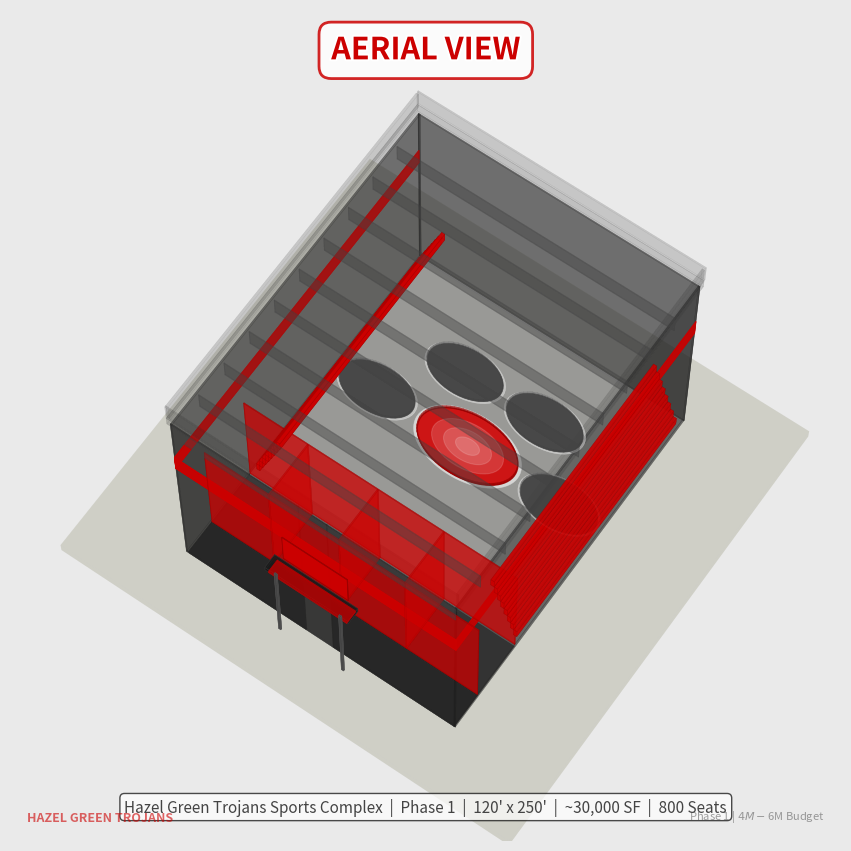

Recreate this plot in Python. (Note: this script raises an exception after producing the figure.)
#!/usr/bin/env python3
"""
Hazel Green Trojans Sports Complex — 3D Rendered Views Generator
Uses matplotlib 3D to produce presentation-quality renders.

Generates:
  - render_aerial.png    — Bird's eye view
  - render_entrance.png  — Front entrance perspective
  - render_arena.png     — Interior arena view
"""

import matplotlib
matplotlib.use("Agg")
import matplotlib.pyplot as plt
from mpl_toolkits.mplot3d import Axes3D
from mpl_toolkits.mplot3d.art3d import Poly3DCollection
import matplotlib.patheffects as pe
import numpy as np

# ============================================================
# CONSTANTS — Feet
# ============================================================
BLDG_W = 120
BLDG_D = 250
BLDG_H = 24
WALL_T = 8 / 12
LOBBY_H = 25
SUPPORT_H = 40
ARENA_Y = 65

# Colors
RED = "#CC0000"
DARK_RED = "#990000"
BLACK = "#1A1A1A"
DARK_GRAY = "#333333"
LIGHT_GRAY = "#B0B0B0"
STEEL = "#444444"
WHITE = "#FFFFFF"
ROOF_COLOR = "#363636"
LOBBY_FLOOR = "#2A2A2A"
SUPPORT_FLOOR = "#383838"


def box_faces(x0, y0, z0, dx, dy, dz):
    """Return 6 faces (list of 4-vertex polygons) for an axis-aligned box."""
    x1, y1, z1 = x0 + dx, y0 + dy, z0 + dz
    verts = [
        [(x0, y0, z0), (x1, y0, z0), (x1, y1, z0), (x0, y1, z0)],  # bottom
        [(x0, y0, z1), (x1, y0, z1), (x1, y1, z1), (x0, y1, z1)],  # top
        [(x0, y0, z0), (x1, y0, z0), (x1, y0, z1), (x0, y0, z1)],  # front
        [(x0, y1, z0), (x1, y1, z0), (x1, y1, z1), (x0, y1, z1)],  # back
        [(x0, y0, z0), (x0, y1, z0), (x0, y1, z1), (x0, y0, z1)],  # left
        [(x1, y0, z0), (x1, y1, z0), (x1, y1, z1), (x1, y0, z1)],  # right
    ]
    return verts


def cylinder_top(cx, cy, z, r, n=40):
    """Return a polygon approximation of a filled circle at height z."""
    angles = np.linspace(0, 2 * np.pi, n)
    verts = [(cx + r * np.cos(a), cy + r * np.sin(a), z) for a in angles]
    return [verts]


def cylinder_side(cx, cy, z0, z1, r, n=40):
    """Return strip faces for cylinder sides."""
    angles = np.linspace(0, 2 * np.pi, n)
    faces = []
    for i in range(n - 1):
        a0, a1 = angles[i], angles[i + 1]
        x0c, y0c = cx + r * np.cos(a0), cy + r * np.sin(a0)
        x1c, y1c = cx + r * np.cos(a1), cy + r * np.sin(a1)
        faces.append([(x0c, y0c, z0), (x1c, y1c, z0), (x1c, y1c, z1), (x0c, y0c, z1)])
    return faces


def add_building(ax, show_interior=False, show_roof=True):
    """Add all building geometry to axes."""
    wall_alpha = 0.30 if show_interior else 0.85
    roof_alpha = 0.12 if show_interior else 0.65

    # ---- Ground plane (parking/site) ----
    ground = box_faces(-40, -40, -1.5, BLDG_W + 80, BLDG_D + 80, 1.0)
    ax.add_collection3d(Poly3DCollection(
        ground, alpha=0.15, facecolor="#8B8B6B", edgecolor="none"
    ))

    # ---- Floor slab ----
    # Lobby floor (dark polished)
    lobby_floor = box_faces(WALL_T, WALL_T, -0.3, BLDG_W - 2 * WALL_T, LOBBY_H - WALL_T, 0.3)
    ax.add_collection3d(Poly3DCollection(
        lobby_floor, alpha=0.7, facecolor=LOBBY_FLOOR, edgecolor="#333", linewidth=0.2
    ))
    # Support floor
    sup_floor = box_faces(WALL_T, LOBBY_H, -0.3, BLDG_W - 2 * WALL_T, SUPPORT_H, 0.3)
    ax.add_collection3d(Poly3DCollection(
        sup_floor, alpha=0.6, facecolor=SUPPORT_FLOOR, edgecolor="#444", linewidth=0.2
    ))
    # Arena floor (light gray)
    arena_floor = box_faces(WALL_T, ARENA_Y, -0.3, BLDG_W - 2 * WALL_T, BLDG_D - ARENA_Y - WALL_T, 0.3)
    ax.add_collection3d(Poly3DCollection(
        arena_floor, alpha=0.5, facecolor=LIGHT_GRAY, edgecolor="#999", linewidth=0.2
    ))

    # ---- Exterior walls ----
    door_w = 12
    door_x = (BLDG_W - door_w) / 2
    door_h = 10

    # Front wall with door cutout
    lw = box_faces(0, 0, 0, door_x, WALL_T, BLDG_H)
    rw = box_faces(door_x + door_w, 0, 0, BLDG_W - door_x - door_w, WALL_T, BLDG_H)
    ad = box_faces(door_x, 0, door_h, door_w, WALL_T, BLDG_H - door_h)
    for w in [lw, rw, ad]:
        ax.add_collection3d(Poly3DCollection(
            w, alpha=wall_alpha, facecolor=BLACK, edgecolor="#2A2A2A", linewidth=0.3
        ))

    # Back wall
    bw = box_faces(0, BLDG_D - WALL_T, 0, BLDG_W, WALL_T, BLDG_H)
    ax.add_collection3d(Poly3DCollection(
        bw, alpha=wall_alpha, facecolor=BLACK, edgecolor="#2A2A2A", linewidth=0.3
    ))

    # Side walls
    lww = box_faces(0, 0, 0, WALL_T, BLDG_D, BLDG_H)
    rww = box_faces(BLDG_W - WALL_T, 0, 0, WALL_T, BLDG_D, BLDG_H)
    for w in [lww, rww]:
        ax.add_collection3d(Poly3DCollection(
            w, alpha=wall_alpha, facecolor=BLACK, edgecolor="#2A2A2A", linewidth=0.3
        ))

    # ---- Red accent band on exterior (stripe at 16-18ft height) ----
    band_z = 16
    band_h = 2
    # Front band
    fb = box_faces(0, -0.1, band_z, BLDG_W, 0.2, band_h)
    ax.add_collection3d(Poly3DCollection(
        fb, alpha=0.8, facecolor=RED, edgecolor=RED, linewidth=0.5
    ))
    # Side bands
    sb_l = box_faces(-0.1, 0, band_z, 0.2, BLDG_D, band_h)
    sb_r = box_faces(BLDG_W - 0.1, 0, band_z, 0.2, BLDG_D, band_h)
    for sb in [sb_l, sb_r]:
        ax.add_collection3d(Poly3DCollection(
            sb, alpha=0.7, facecolor=RED, edgecolor=RED, linewidth=0.3
        ))

    # ---- Roof with slight parapet ----
    if show_roof:
        roof = box_faces(-1, -1, BLDG_H, BLDG_W + 2, BLDG_D + 2, 1)
        ax.add_collection3d(Poly3DCollection(
            roof, alpha=roof_alpha, facecolor=ROOF_COLOR, edgecolor="#555", linewidth=0.3
        ))
        # Parapet edges
        for parapet in [
            box_faces(-1, -1, BLDG_H + 1, BLDG_W + 2, 1, 2),
            box_faces(-1, BLDG_D + 1, BLDG_H + 1, BLDG_W + 2, 1, 2),
            box_faces(-1, 0, BLDG_H + 1, 1, BLDG_D, 2),
            box_faces(BLDG_W, 0, BLDG_H + 1, 1, BLDG_D, 2),
        ]:
            ax.add_collection3d(Poly3DCollection(
                parapet, alpha=roof_alpha * 0.8, facecolor="#2A2A2A", edgecolor="#444", linewidth=0.2
            ))

    # ---- Interior walls (red accent) ----
    int_wall_h = BLDG_H * 0.55
    iw1 = box_faces(WALL_T, LOBBY_H, 0, BLDG_W - 2 * WALL_T, 0.5, int_wall_h)
    iw2 = box_faces(WALL_T, ARENA_Y, 0, BLDG_W - 2 * WALL_T, 0.5, int_wall_h)
    for iw in [iw1, iw2]:
        ax.add_collection3d(Poly3DCollection(
            iw, alpha=0.5, facecolor=RED, edgecolor=DARK_RED, linewidth=0.3
        ))

    # Vertical support zone partitions
    boys_x = WALL_T + 28
    sc_x = boys_x + 0.5 + 30
    girls_x = sc_x + 0.5 + 28
    for vx in [boys_x, sc_x, girls_x]:
        vw = box_faces(vx, LOBBY_H, 0, 0.5, SUPPORT_H, int_wall_h)
        ax.add_collection3d(Poly3DCollection(
            vw, alpha=0.4, facecolor=RED, edgecolor=DARK_RED, linewidth=0.2
        ))

    # ---- Championship mat ----
    arena_cy = ARENA_Y + (BLDG_D - ARENA_Y) / 2
    champ_r = 21

    # White border
    border = cylinder_top(BLDG_W / 2, arena_cy, 0.05, champ_r + 1.5, 72)
    ax.add_collection3d(Poly3DCollection(
        border, alpha=0.6, facecolor=WHITE, edgecolor="#DDD", linewidth=0.5
    ))
    # Main red mat
    champ = cylinder_top(BLDG_W / 2, arena_cy, 0.1, champ_r, 72)
    ax.add_collection3d(Poly3DCollection(
        champ, alpha=0.9, facecolor=RED, edgecolor=DARK_RED, linewidth=1
    ))
    # Inner circles
    for r in [15, 10, 5]:
        ring = cylinder_top(BLDG_W / 2, arena_cy, 0.12, r, 48)
        ax.add_collection3d(Poly3DCollection(
            ring, alpha=0.15, facecolor=WHITE, edgecolor=WHITE, linewidth=0.8
        ))
    # Mat sides (give it thickness)
    mat_sides = cylinder_side(BLDG_W / 2, arena_cy, 0, 0.4, champ_r, 72)
    ax.add_collection3d(Poly3DCollection(
        mat_sides, alpha=0.7, facecolor=DARK_RED, edgecolor=DARK_RED, linewidth=0.2
    ))

    # ---- Practice mats ----
    practice_r = 16
    practice_positions = [
        (BLDG_W / 2 - champ_r - practice_r - 4, arena_cy),
        (BLDG_W / 2 + champ_r + practice_r + 4, arena_cy),
        (BLDG_W / 2 - practice_r - 2, arena_cy + champ_r + practice_r + 4),
        (BLDG_W / 2 + practice_r + 2, arena_cy + champ_r + practice_r + 4),
    ]
    for (px, py) in practice_positions:
        bt = cylinder_top(px, py, 0.05, practice_r + 1, 48)
        ax.add_collection3d(Poly3DCollection(
            bt, alpha=0.4, facecolor=WHITE, edgecolor=WHITE, linewidth=0.3
        ))
        pt = cylinder_top(px, py, 0.1, practice_r, 48)
        ax.add_collection3d(Poly3DCollection(
            pt, alpha=0.85, facecolor=DARK_GRAY, edgecolor="#444", linewidth=0.5
        ))
        sides = cylinder_side(px, py, 0, 0.35, practice_r, 48)
        ax.add_collection3d(Poly3DCollection(
            sides, alpha=0.5, facecolor="#444", edgecolor="#444", linewidth=0.1
        ))

    # ---- Bleachers (stepped red) ----
    bleacher_y_start = ARENA_Y + 5
    bleacher_len = BLDG_D - ARENA_Y - 10
    for row in range(8):
        row_h = row * 1.0
        row_w = 1.5
        # Left
        lb = box_faces(WALL_T + 1 + row * row_w, bleacher_y_start, row_h,
                        row_w - 0.1, bleacher_len, 1.0)
        ax.add_collection3d(Poly3DCollection(
            lb, alpha=0.7, facecolor=RED, edgecolor=DARK_RED, linewidth=0.2
        ))
        # Right
        rb = box_faces(BLDG_W - WALL_T - 1 - (row + 1) * row_w, bleacher_y_start, row_h,
                        row_w - 0.1, bleacher_len, 1.0)
        ax.add_collection3d(Poly3DCollection(
            rb, alpha=0.7, facecolor=RED, edgecolor=DARK_RED, linewidth=0.2
        ))

    # ---- Entrance canopy ----
    canopy = box_faces((BLDG_W - 36) / 2, -10, door_h + 1, 36, 10, 0.5)
    ax.add_collection3d(Poly3DCollection(
        canopy, alpha=0.7, facecolor=BLACK, edgecolor="#333", linewidth=0.5
    ))
    # Red underside accent
    canopy_under = box_faces((BLDG_W - 34) / 2, -9, door_h + 0.5, 34, 9, 0.3)
    ax.add_collection3d(Poly3DCollection(
        canopy_under, alpha=0.5, facecolor=RED, edgecolor=RED, linewidth=0.2
    ))
    # Support columns
    for dx in [-14, 14]:
        col = box_faces(BLDG_W / 2 + dx - 0.5, -9, 0, 1, 1, door_h + 1)
        ax.add_collection3d(Poly3DCollection(
            col, alpha=0.8, facecolor=STEEL, edgecolor="#555", linewidth=0.3
        ))

    # ---- Signage placeholder (red banner above door) ----
    sign = box_faces(door_x - 8, -0.2, door_h + 2, door_w + 16, 0.3, 4)
    ax.add_collection3d(Poly3DCollection(
        sign, alpha=0.85, facecolor=RED, edgecolor=DARK_RED, linewidth=0.5
    ))

    # ---- Steel beams ----
    beam_h = 2
    beam_z = BLDG_H - beam_h - 0.5
    for y_off in range(0, BLDG_D, 25):
        beam = box_faces(WALL_T, y_off + WALL_T, beam_z,
                          BLDG_W - 2 * WALL_T, 0.5, beam_h)
        ax.add_collection3d(Poly3DCollection(
            beam, alpha=0.25, facecolor=STEEL, edgecolor=STEEL, linewidth=0.2
        ))

    return door_x, door_w, door_h, arena_cy


def render_view(elev, azim, title, subtitle, filename, show_interior=False,
                show_roof=True, zoom=1.0, xlim=None, ylim=None, zlim=None):
    """Render a 3D view of the complex."""
    fig = plt.figure(figsize=(19.2, 10.8), dpi=100)
    ax = fig.add_subplot(111, projection="3d", computed_zorder=False)

    bg = "#EAEAEA"
    fig.patch.set_facecolor(bg)
    ax.set_facecolor(bg)

    add_building(ax, show_interior=show_interior, show_roof=show_roof)

    # Camera
    ax.view_init(elev=elev, azim=azim)

    # Axis limits
    pad = 30 / zoom
    if xlim:
        ax.set_xlim(*xlim)
    else:
        ax.set_xlim(-pad, BLDG_W + pad)
    if ylim:
        ax.set_ylim(*ylim)
    else:
        ax.set_ylim(-pad, BLDG_D + pad)
    if zlim:
        ax.set_zlim(*zlim)
    else:
        ax.set_zlim(-2, BLDG_H + 5)

    ax.set_axis_off()

    # Title bar
    ax.text2D(0.5, 0.97, title,
              transform=ax.transAxes, fontsize=22, fontweight="bold",
              ha="center", va="top", color=RED,
              path_effects=[pe.withStroke(linewidth=3, foreground="white")],
              bbox=dict(boxstyle="round,pad=0.4", facecolor="white", alpha=0.85,
                        edgecolor=RED, linewidth=2))

    # Subtitle bar
    ax.text2D(0.5, 0.03, subtitle,
              transform=ax.transAxes, fontsize=11, ha="center", va="bottom",
              color=STEEL, fontstyle="italic",
              bbox=dict(boxstyle="round,pad=0.3", facecolor="white", alpha=0.7))

    # Branding
    ax.text2D(0.02, 0.02, "HAZEL GREEN TROJANS",
              transform=ax.transAxes, fontsize=9, fontweight="bold",
              ha="left", va="bottom", color=RED, alpha=0.6)
    ax.text2D(0.98, 0.02, "Phase 1 | $4M-$6M Budget",
              transform=ax.transAxes, fontsize=8,
              ha="right", va="bottom", color=STEEL, alpha=0.5)

    # Save
    out = f"/home/user/TrojanHorseAreana/{filename}"
    fig.savefig(out, dpi=100, bbox_inches="tight",
                facecolor=bg, edgecolor="none")
    plt.close(fig)
    print(f"  -> {out}")
    return out


def main():
    print("Generating 3D rendered views (v2)...")
    print("=" * 55)

    # 1. Aerial view
    print("[1/3] Aerial view...")
    render_view(
        elev=65, azim=-55,
        title="AERIAL VIEW",
        subtitle="Hazel Green Trojans Sports Complex  |  Phase 1  |  120' x 250'  |  ~30,000 SF  |  800 Seats",
        filename="render_aerial.png",
        show_interior=True,
        show_roof=True,
        zoom=0.85
    )

    # 2. Entrance perspective
    print("[2/3] Entrance perspective...")
    render_view(
        elev=20, azim=-70,
        title="ENTRANCE PERSPECTIVE",
        subtitle="Main Public Entry — South Elevation  |  \"Building Champions, One Mat at a Time\"",
        filename="render_entrance.png",
        show_interior=False,
        show_roof=True,
        zoom=1.8,
        ylim=(-30, 100),
        zlim=(-2, 30)
    )

    # 3. Arena interior
    print("[3/3] Arena interior...")
    render_view(
        elev=40, azim=-50,
        title="ARENA INTERIOR — Championship Center Mat",
        subtitle="4 Practice Mats + 1 Championship Mat (42ft)  |  800-Seat Bleacher Seating  |  24ft Ceiling",
        filename="render_arena.png",
        show_interior=True,
        show_roof=True,
        zoom=1.0
    )

    print("\n  All 3D renders complete!")


if __name__ == "__main__":
    main()
